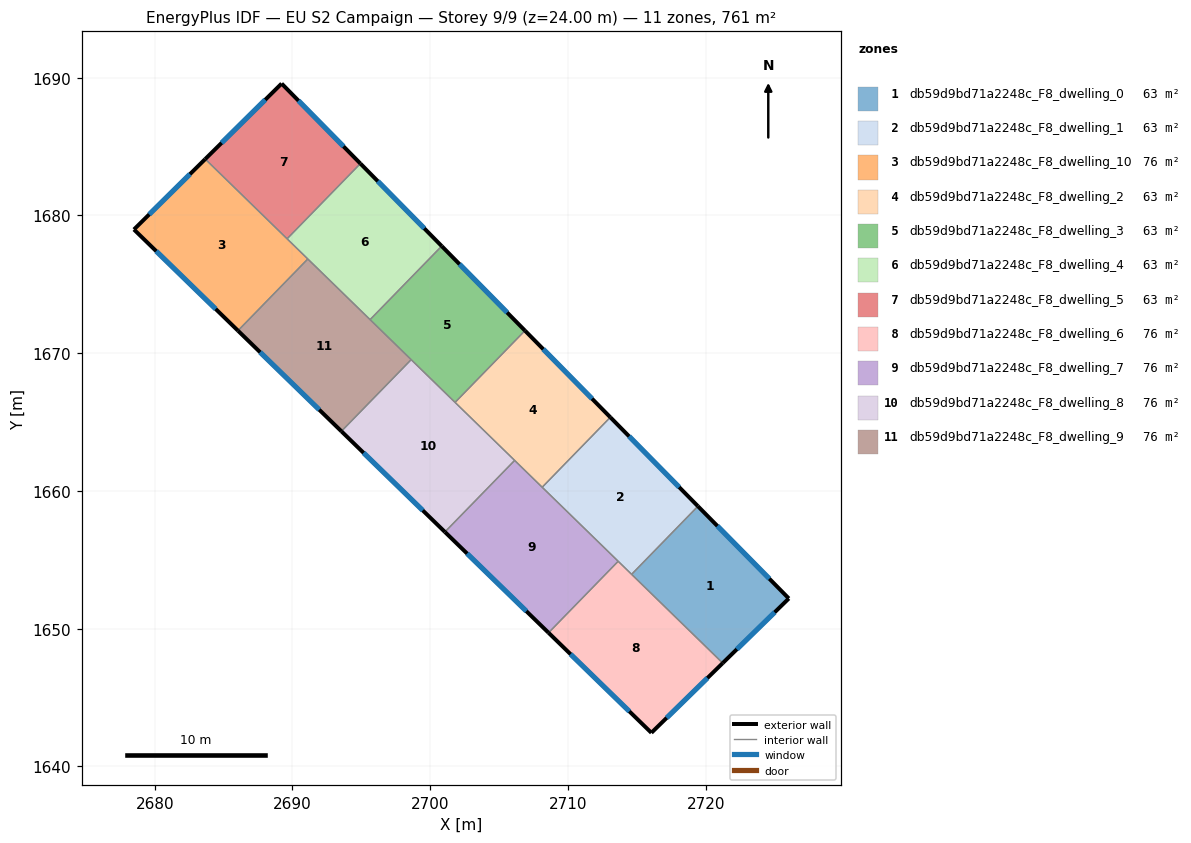
=== STOREY PLAN SPEC (per zone: floor XY polygon, exterior-wall plan segments, windows/doors) ===
zone 1: db59d9bd71a2248c_F8_dwelling_0  (63.4 m²)
  floor: (2719.43, 1658.89) (2726.03, 1652.19) (2721.23, 1647.50) (2714.62, 1653.94)
  exterior wall: (2721.23, 1647.50) – (2726.03, 1652.19)  [6.7 m]
    window: (2722.26, 1648.50) – (2725.00, 1651.19)  [6.6 m²]
  exterior wall: (2726.03, 1652.19) – (2719.43, 1658.89)  [9.4 m]
    window: (2724.62, 1653.62) – (2720.85, 1657.45)  [9.2 m²]
  interior walls: 2
zone 2: db59d9bd71a2248c_F8_dwelling_1  (63.4 m²)
  floor: (2713.07, 1665.34) (2719.43, 1658.89) (2714.62, 1653.94) (2708.13, 1660.26)
  exterior wall: (2719.43, 1658.89) – (2713.07, 1665.34)  [9.1 m]
    window: (2718.07, 1660.27) – (2714.44, 1663.96)  [8.9 m²]
  interior walls: 4
zone 3: db59d9bd71a2248c_F8_dwelling_10  (76.1 m²)
  floor: (2691.11, 1676.83) (2686.04, 1671.63) (2678.49, 1678.97) (2683.67, 1684.09)
  exterior wall: (2678.49, 1678.97) – (2686.04, 1671.63)  [10.5 m]
    window: (2680.11, 1677.40) – (2684.43, 1673.20)  [10.3 m²]
  exterior wall: (2683.67, 1684.09) – (2678.49, 1678.97)  [7.3 m]
    window: (2682.56, 1682.99) – (2679.60, 1680.07)  [7.1 m²]
  interior walls: 3
zone 4: db59d9bd71a2248c_F8_dwelling_2  (63.4 m²)
  floor: (2706.88, 1671.63) (2713.07, 1665.34) (2708.13, 1660.26) (2701.80, 1666.42)
  exterior wall: (2713.07, 1665.34) – (2706.88, 1671.63)  [8.8 m]
    window: (2711.75, 1666.69) – (2708.20, 1670.29)  [8.7 m²]
  interior walls: 4
zone 5: db59d9bd71a2248c_F8_dwelling_3  (63.4 m²)
  floor: (2700.83, 1677.77) (2706.88, 1671.63) (2701.80, 1666.42) (2695.63, 1672.43)
  exterior wall: (2706.88, 1671.63) – (2700.83, 1677.77)  [8.6 m]
    window: (2705.58, 1672.95) – (2702.13, 1676.46)  [8.4 m²]
  interior walls: 4
zone 6: db59d9bd71a2248c_F8_dwelling_4  (63.4 m²)
  floor: (2694.93, 1683.76) (2700.83, 1677.77) (2695.63, 1672.43) (2689.61, 1678.30)
  exterior wall: (2700.83, 1677.77) – (2694.93, 1683.76)  [8.4 m]
    window: (2699.57, 1679.05) – (2696.19, 1682.48)  [8.2 m²]
  interior walls: 4
zone 7: db59d9bd71a2248c_F8_dwelling_5  (63.4 m²)
  floor: (2689.21, 1689.57) (2694.93, 1683.76) (2689.61, 1678.30) (2683.67, 1684.09)
  exterior wall: (2689.21, 1689.57) – (2683.67, 1684.09)  [7.8 m]
    window: (2688.02, 1688.39) – (2684.85, 1685.26)  [7.6 m²]
  exterior wall: (2694.93, 1683.76) – (2689.21, 1689.57)  [8.1 m]
    window: (2693.71, 1685.01) – (2690.44, 1688.32)  [8.0 m²]
  interior walls: 2
zone 8: db59d9bd71a2248c_F8_dwelling_6  (76.1 m²)
  floor: (2721.23, 1647.50) (2716.05, 1642.44) (2708.59, 1649.70) (2713.64, 1654.89)
  exterior wall: (2716.05, 1642.44) – (2721.23, 1647.50)  [7.2 m]
    window: (2717.16, 1643.52) – (2720.12, 1646.42)  [7.1 m²]
  exterior wall: (2708.59, 1649.70) – (2716.05, 1642.44)  [10.4 m]
    window: (2710.19, 1648.15) – (2714.45, 1643.99)  [10.2 m²]
  interior walls: 3
zone 9: db59d9bd71a2248c_F8_dwelling_7  (76.1 m²)
  floor: (2713.64, 1654.89) (2708.59, 1649.70) (2701.07, 1657.02) (2706.13, 1662.21)
  exterior wall: (2701.07, 1657.02) – (2708.59, 1649.70)  [10.5 m]
    window: (2702.68, 1655.45) – (2706.98, 1651.27)  [10.3 m²]
  interior walls: 4
zone 10: db59d9bd71a2248c_F8_dwelling_8  (76.1 m²)
  floor: (2706.13, 1662.21) (2701.07, 1657.02) (2693.55, 1664.33) (2698.62, 1669.53)
  exterior wall: (2693.55, 1664.33) – (2701.07, 1657.02)  [10.5 m]
    window: (2695.16, 1662.76) – (2699.46, 1658.58)  [10.3 m²]
  interior walls: 4
zone 11: db59d9bd71a2248c_F8_dwelling_9  (76.1 m²)
  floor: (2698.62, 1669.53) (2693.55, 1664.33) (2686.04, 1671.63) (2691.11, 1676.83)
  exterior wall: (2686.04, 1671.63) – (2693.55, 1664.33)  [10.5 m]
    window: (2687.65, 1670.07) – (2691.94, 1665.89)  [10.3 m²]
  interior walls: 4

=== DERIVED (storey summary) ===
Building: EU S2 Campaign
Storey: 9 of 9  (floor level z = 24.00 m)
Storey gross floor area: 760.7 m²
Zones on this storey: 11
  - db59d9bd71a2248c_F8_dwelling_0: floor 63.4 m²; exterior wall 16.1 m (48.3 m²); 2 window(s) 15.8 m²; WWR 32.7%
  - db59d9bd71a2248c_F8_dwelling_1: floor 63.4 m²; exterior wall 9.1 m (27.2 m²); 1 window(s) 8.9 m²; WWR 32.7%
  - db59d9bd71a2248c_F8_dwelling_10: floor 76.1 m²; exterior wall 17.8 m (53.4 m²); 2 window(s) 17.5 m²; WWR 32.7%
  - db59d9bd71a2248c_F8_dwelling_2: floor 63.4 m²; exterior wall 8.8 m (26.5 m²); 1 window(s) 8.7 m²; WWR 32.7%
  - db59d9bd71a2248c_F8_dwelling_3: floor 63.4 m²; exterior wall 8.6 m (25.8 m²); 1 window(s) 8.4 m²; WWR 32.7%
  - db59d9bd71a2248c_F8_dwelling_4: floor 63.4 m²; exterior wall 8.4 m (25.2 m²); 1 window(s) 8.2 m²; WWR 32.7%
  - db59d9bd71a2248c_F8_dwelling_5: floor 63.4 m²; exterior wall 15.9 m (47.8 m²); 2 window(s) 15.6 m²; WWR 32.7%
  - db59d9bd71a2248c_F8_dwelling_6: floor 76.1 m²; exterior wall 17.7 m (53.0 m²); 2 window(s) 17.3 m²; WWR 32.7%
  - db59d9bd71a2248c_F8_dwelling_7: floor 76.1 m²; exterior wall 10.5 m (31.5 m²); 1 window(s) 10.3 m²; WWR 32.7%
  - db59d9bd71a2248c_F8_dwelling_8: floor 76.1 m²; exterior wall 10.5 m (31.4 m²); 1 window(s) 10.3 m²; WWR 32.7%
  - db59d9bd71a2248c_F8_dwelling_9: floor 76.1 m²; exterior wall 10.5 m (31.4 m²); 1 window(s) 10.3 m²; WWR 32.7%
Zone adjacency (shared interzone walls):
  - db59d9bd71a2248c_F8_dwelling_0 ↔ db59d9bd71a2248c_F8_dwelling_1
  - db59d9bd71a2248c_F8_dwelling_0 ↔ db59d9bd71a2248c_F8_dwelling_6
  - db59d9bd71a2248c_F8_dwelling_1 ↔ db59d9bd71a2248c_F8_dwelling_2
  - db59d9bd71a2248c_F8_dwelling_1 ↔ db59d9bd71a2248c_F8_dwelling_6
  - db59d9bd71a2248c_F8_dwelling_1 ↔ db59d9bd71a2248c_F8_dwelling_7
  - db59d9bd71a2248c_F8_dwelling_10 ↔ db59d9bd71a2248c_F8_dwelling_4
  - db59d9bd71a2248c_F8_dwelling_10 ↔ db59d9bd71a2248c_F8_dwelling_5
  - db59d9bd71a2248c_F8_dwelling_10 ↔ db59d9bd71a2248c_F8_dwelling_9
  - db59d9bd71a2248c_F8_dwelling_2 ↔ db59d9bd71a2248c_F8_dwelling_3
  - db59d9bd71a2248c_F8_dwelling_2 ↔ db59d9bd71a2248c_F8_dwelling_7
  - db59d9bd71a2248c_F8_dwelling_2 ↔ db59d9bd71a2248c_F8_dwelling_8
  - db59d9bd71a2248c_F8_dwelling_3 ↔ db59d9bd71a2248c_F8_dwelling_4
  - db59d9bd71a2248c_F8_dwelling_3 ↔ db59d9bd71a2248c_F8_dwelling_8
  - db59d9bd71a2248c_F8_dwelling_3 ↔ db59d9bd71a2248c_F8_dwelling_9
  - db59d9bd71a2248c_F8_dwelling_4 ↔ db59d9bd71a2248c_F8_dwelling_5
  - db59d9bd71a2248c_F8_dwelling_4 ↔ db59d9bd71a2248c_F8_dwelling_9
  - db59d9bd71a2248c_F8_dwelling_6 ↔ db59d9bd71a2248c_F8_dwelling_7
  - db59d9bd71a2248c_F8_dwelling_7 ↔ db59d9bd71a2248c_F8_dwelling_8
  - db59d9bd71a2248c_F8_dwelling_8 ↔ db59d9bd71a2248c_F8_dwelling_9